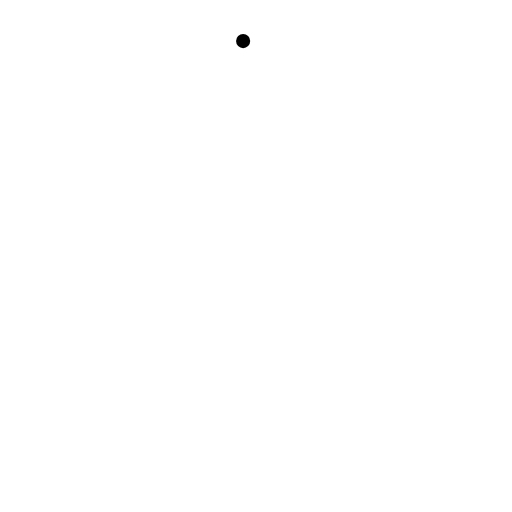
t = 0.00 s
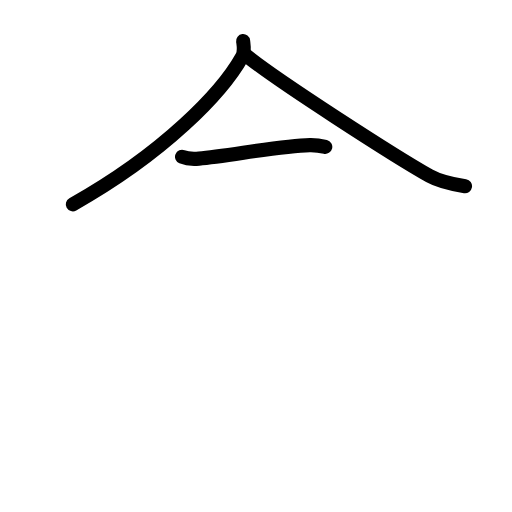
t = 2.60 s
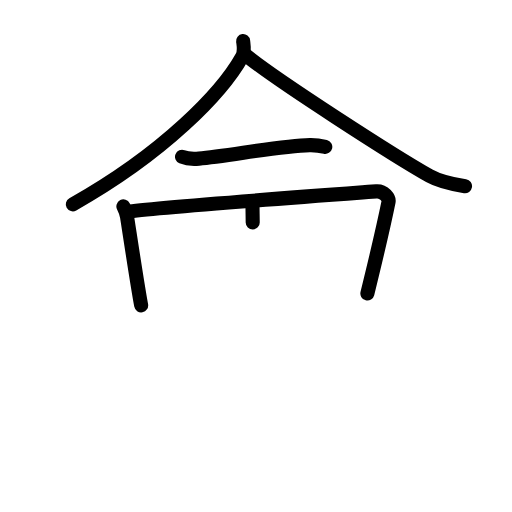
t = 5.20 s
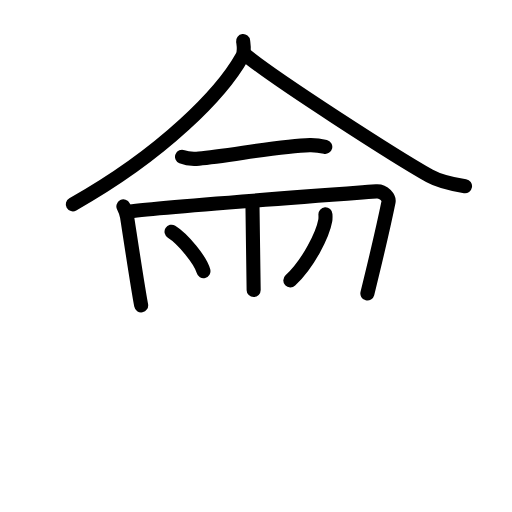
t = 7.80 s
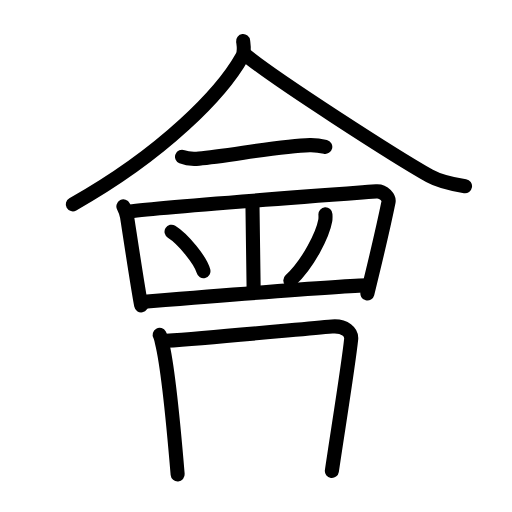
t = 10.40 s
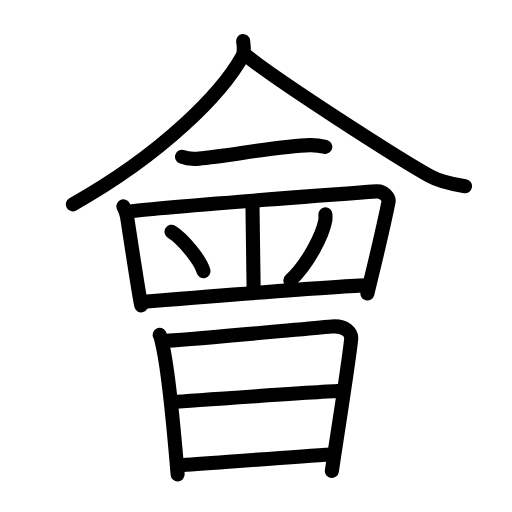
t = 13.00 s

The animated SVG that drew these frames (rendered in a browser with its animation timeline set to each time). Animation: 36 SMIL elements (animate=36); one cycle of 13.00 s.

<?xml version="1.0" encoding="UTF-8"?>
<!--
AniKanjiVG is licensed by CC-BY-SA Paul C. Sommerhoff (https://bitbucket.org/sommerhoff/anikanjivg).
AniKanjiVG uses KanjiVG which is licensed by CC-BY-SA Ulrich Apel (http://kanjivg.tagaini.net).
See also http://creativecommons.org/licenses/by-sa/3.0/
-->
<svg xmlns:kvg='http://kanjivg.tagaini.net' xmlns='http://www.w3.org/2000/svg' width='109' height='109' viewBox='0 0 109 109' style='fill:none;stroke:#000000;stroke-width:3;stroke-linecap:round;stroke-linejoin:round;' id="kvg:kanji_06703"><g id="kvg:06703" kvg:element="會"><g id="kvg:06703-g1" kvg:position="top"><g id="kvg:06703-g2" kvg:element="人" kvg:radical="nelson"><path id="kvg:06703-s1" kvg:type="㇒" d="M51.76,8.75c0.1,0.82,0.4,2.2-0.2,3.29C47.25,19.75,35,32.5,15.5,43.5"><animate attributeName="d" begin="0.0s" dur="0.5s" from="M51.76,8.75C51.76,8.75,51.76,8.75,51.76,8.75" to="M51.76,8.75c0.1,0.82,0.4,2.2-0.2,3.29" />
<animate attributeName="d" begin="0.5s" dur="0.5s" from="M51.76,8.75c0.1,0.82,0.4,2.2-0.2,3.29c0,0,0,0,0,0,0" to="M51.76,8.75c0.1,0.82,0.4,2.2-0.2,3.29C47.25,19.75,35,32.5,15.5,43.5" />
</path>
<path id="kvg:06703-s2" kvg:type="㇏" d="M52,11.46c6.15,5.2,32.66,22.17,39.44,25.97c2.3,1.29,5.26,1.84,7.56,2.21"><animate attributeName="d" begin="1.0s" dur="0.5s" from="M52,11.46C52,11.46,52,11.46,52,11.46" to="M52,11.46c6.15,5.2,32.66,22.17,39.44,25.97" />
<animate attributeName="d" begin="1.5s" dur="0.5s" from="M52,11.46c6.15,5.2,32.66,22.17,39.44,25.97c0,0,0,0,0,0,0" to="M52,11.46c6.15,5.2,32.66,22.17,39.44,25.97c2.3,1.29,5.26,1.84,7.56,2.21" />
<animate attributeName="d" begin="0s" dur="1.0s" from="M-100,-100" to="M-100,-100" />
</path>
</g>
<path id="kvg:06703-s3" kvg:type="㇐" d="M38.75,33.39c0.94,0.38,2.66,0.46,3.6,0.38c6.15-0.52,17.4-2.77,23.61-2.88c1.56-0.03,2.5,0.18,3.29,0.37"><animate attributeName="d" begin="2.0s" dur="0.3333333333333333s" from="M38.75,33.39C38.75,33.39,38.75,33.39,38.75,33.39" to="M38.75,33.39c0.94,0.38,2.66,0.46,3.6,0.38" />
<animate attributeName="d" begin="2.3333333333333335s" dur="0.3333333333333333s" from="M38.75,33.39c0.94,0.38,2.66,0.46,3.6,0.38c0,0,0,0,0,0,0" to="M38.75,33.39c0.94,0.38,2.66,0.46,3.6,0.38c6.15-0.52,17.4-2.77,23.61-2.88" />
<animate attributeName="d" begin="2.6666666666666665s" dur="0.3333333333333333s" from="M38.75,33.39c0.94,0.38,2.66,0.46,3.6,0.38c6.15-0.52,17.4-2.77,23.61-2.88c0,0,0,0,0,0,0" to="M38.75,33.39c0.94,0.38,2.66,0.46,3.6,0.38c6.15-0.52,17.4-2.77,23.61-2.88c1.56-0.03,2.5,0.18,3.29,0.37" />
<animate attributeName="d" begin="0s" dur="2.0s" from="M-100,-100" to="M-100,-100" />
</path>
<path id="kvg:06703-s4" kvg:type="㇑" d="M26.27,43.94c0.39,0.78,0.61,1.19,0.78,2.22c0.45,2.84,2.2,14.59,3,18.84"><animate attributeName="d" begin="3.0s" dur="0.5s" from="M26.27,43.94C26.27,43.94,26.27,43.94,26.27,43.94" to="M26.27,43.94c0.39,0.78,0.61,1.19,0.78,2.22" />
<animate attributeName="d" begin="3.5s" dur="0.5s" from="M26.27,43.94c0.39,0.78,0.61,1.19,0.78,2.22c0,0,0,0,0,0,0" to="M26.27,43.94c0.39,0.78,0.61,1.19,0.78,2.22c0.45,2.84,2.2,14.59,3,18.84" />
<animate attributeName="d" begin="0s" dur="3.0s" from="M-100,-100" to="M-100,-100" />
</path>
<path id="kvg:06703-s5" kvg:type="㇕" d="M27.19,45.07c4.81-0.82,50.91-4.17,52.92-4.33c1.67-0.13,2.77,1.45,2.61,2.22C82,46.5,79.25,58.25,78.21,62.48"><animate attributeName="d" begin="4.0s" dur="0.3333333333333333s" from="M27.19,45.07C27.19,45.07,27.19,45.07,27.19,45.07" to="M27.19,45.07c4.81-0.82,50.91-4.17,52.92-4.33" />
<animate attributeName="d" begin="4.333333333333333s" dur="0.3333333333333333s" from="M27.19,45.07c4.81-0.82,50.91-4.17,52.92-4.33c0,0,0,0,0,0,0" to="M27.19,45.07c4.81-0.82,50.91-4.17,52.92-4.33c1.67-0.13,2.77,1.45,2.61,2.22" />
<animate attributeName="d" begin="4.666666666666667s" dur="0.3333333333333333s" from="M27.19,45.07c4.81-0.82,50.91-4.17,52.92-4.33c1.67-0.13,2.77,1.45,2.61,2.22c0,0,0,0,0,0,0" to="M27.19,45.07c4.81-0.82,50.91-4.17,52.92-4.33c1.67-0.13,2.77,1.45,2.61,2.22C82,46.5,79.25,58.25,78.21,62.48" />
<animate attributeName="d" begin="0s" dur="4.0s" from="M-100,-100" to="M-100,-100" />
</path>
<path id="kvg:06703-s6" kvg:type="㇑" d="M53.75,43.75c0,2.5,0.25,15.5,0.25,18"><animate attributeName="d" begin="5.0s" dur="1.0s" from="M53.75,43.75C53.75,43.75,53.75,43.75,53.75,43.75" to="M53.75,43.75c0,2.5,0.25,15.5,0.25,18" />
<animate attributeName="d" begin="0s" dur="5.0s" from="M-100,-100" to="M-100,-100" />
</path>
<path id="kvg:06703-s7" kvg:type="㇔" d="M36.52,49.33c2.4,1.48,6.19,6.08,6.79,8.38"><animate attributeName="d" begin="6.0s" dur="1.0s" from="M36.52,49.33C36.52,49.33,36.52,49.33,36.52,49.33" to="M36.52,49.33c2.4,1.48,6.19,6.08,6.79,8.38" />
<animate attributeName="d" begin="0s" dur="6.0s" from="M-100,-100" to="M-100,-100" />
</path>
<path id="kvg:06703-s8" kvg:type="㇒" d="M69.28,45.64c0.02,0.33,0.04,0.86-0.04,1.33c-0.51,2.81-3.43,8.97-7.43,12.74"><animate attributeName="d" begin="7.0s" dur="0.5s" from="M69.28,45.64C69.28,45.64,69.28,45.64,69.28,45.64" to="M69.28,45.64c0.02,0.33,0.04,0.86-0.04,1.33" />
<animate attributeName="d" begin="7.5s" dur="0.5s" from="M69.28,45.64c0.02,0.33,0.04,0.86-0.04,1.33c0,0,0,0,0,0,0" to="M69.28,45.64c0.02,0.33,0.04,0.86-0.04,1.33c-0.51,2.81-3.43,8.97-7.43,12.74" />
<animate attributeName="d" begin="0s" dur="7.0s" from="M-100,-100" to="M-100,-100" />
</path>
<path id="kvg:06703-s9" kvg:type="㇐" d="M30.25,64.25c6.25-0.5,43.25-3.5,48-3.5"><animate attributeName="d" begin="8.0s" dur="1.0s" from="M30.25,64.25C30.25,64.25,30.25,64.25,30.25,64.25" to="M30.25,64.25c6.25-0.5,43.25-3.5,48-3.5" />
<animate attributeName="d" begin="0s" dur="8.0s" from="M-100,-100" to="M-100,-100" />
</path>
</g>
<g id="kvg:06703-g3" kvg:element="日" kvg:position="bottom" kvg:radical="tradit"><path id="kvg:06703-s10" kvg:type="㇑" d="M33.99,71.29c0.29,0.52,0.3,0.87,0.46,1.51c1.32,5.27,2.56,18.46,3.37,28.2"><animate attributeName="d" begin="9.0s" dur="0.5s" from="M33.99,71.29C33.99,71.29,33.99,71.29,33.99,71.29" to="M33.99,71.29c0.29,0.52,0.3,0.87,0.46,1.51" />
<animate attributeName="d" begin="9.5s" dur="0.5s" from="M33.99,71.29c0.29,0.52,0.3,0.87,0.46,1.51c0,0,0,0,0,0,0" to="M33.99,71.29c0.29,0.52,0.3,0.87,0.46,1.51c1.32,5.27,2.56,18.46,3.37,28.2" />
<animate attributeName="d" begin="0s" dur="9.0s" from="M-100,-100" to="M-100,-100" />
</path>
<path id="kvg:06703-s11" kvg:type="㇕a" d="M35.36,72.56c10.2-0.71,27.69-2.41,35.31-3.06c2.8-0.24,4.23,1.27,4.09,2.69c-0.53,5.21-2.83,19.39-4.11,28.07"><animate attributeName="d" begin="10.0s" dur="0.3333333333333333s" from="M35.36,72.56C35.36,72.56,35.36,72.56,35.36,72.56" to="M35.36,72.56c10.2-0.71,27.69-2.41,35.31-3.06" />
<animate attributeName="d" begin="10.333333333333334s" dur="0.3333333333333333s" from="M35.36,72.56c10.2-0.71,27.69-2.41,35.31-3.06c0,0,0,0,0,0,0" to="M35.36,72.56c10.2-0.71,27.69-2.41,35.31-3.06c2.8-0.24,4.23,1.27,4.09,2.69" />
<animate attributeName="d" begin="10.666666666666666s" dur="0.3333333333333333s" from="M35.36,72.56c10.2-0.71,27.69-2.41,35.31-3.06c2.8-0.24,4.23,1.27,4.09,2.69c0,0,0,0,0,0,0" to="M35.36,72.56c10.2-0.71,27.69-2.41,35.31-3.06c2.8-0.24,4.23,1.27,4.09,2.69c-0.53,5.21-2.83,19.39-4.11,28.07" />
<animate attributeName="d" begin="0s" dur="10.0s" from="M-100,-100" to="M-100,-100" />
</path>
<path id="kvg:06703-s12" kvg:type="㇐a" d="M36.76,85.61c3.32-0.31,33.52-2.36,36.27-2.41"><animate attributeName="d" begin="11.0s" dur="1.0s" from="M36.76,85.61C36.76,85.61,36.76,85.61,36.76,85.61" to="M36.76,85.61c3.32-0.31,33.52-2.36,36.27-2.41" />
<animate attributeName="d" begin="0s" dur="11.0s" from="M-100,-100" to="M-100,-100" />
</path>
<path id="kvg:06703-s13" kvg:type="㇐a" d="M37.85,99.11c8.65-0.61,24.4-1.86,32.8-2.35"><animate attributeName="d" begin="12.0s" dur="1.0s" from="M37.85,99.11C37.85,99.11,37.85,99.11,37.85,99.11" to="M37.85,99.11c8.65-0.61,24.4-1.86,32.8-2.35" />
<animate attributeName="d" begin="0s" dur="12.0s" from="M-100,-100" to="M-100,-100" />
</path>
</g>
</g>
</svg>
